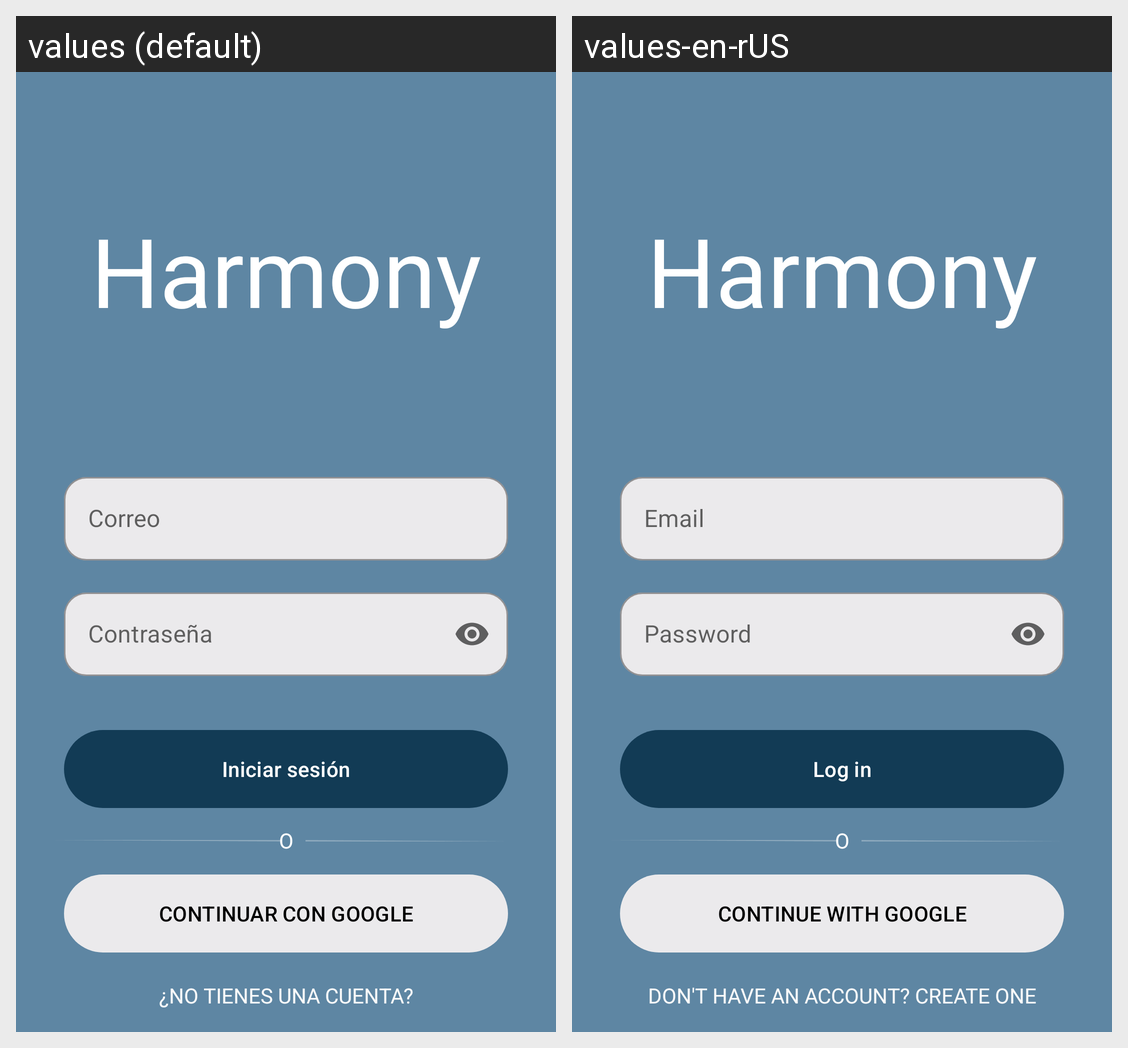

The same Android screen rendered under two of its app's locales, left to right. List the strings drawn on it with the default value and each locale's translation.
Android screen res/layout/activity_login.xml rendered under 2 locales, left to right: values (default), values-en-rUS. Device: Nexus 5 (rendered at 1080×1920; each locale shown at half size, 540×960, under a caption strip naming it); theme Theme.Harmony.
Strings drawn on this screen, with the default value and each locale's value (text and hints the layout hard-codes, and strings that could not be matched under every locale, appear in the picture but are not listed):

app_name
  values: Harmony
  values-en-rUS: Harmony

email
  values: Correo
  values-en-rUS: Email

password
  values: Contraseña
  values-en-rUS: Password

login
  values: Iniciar sesión
  values-en-rUS: Log in

continuar_google
  values: CONTINUAR CON GOOGLE
  values-en-rUS: CONTINUE WITH GOOGLE

No_tienes_cuenta
  values: ¿NO TIENES UNA CUENTA?
  values-en-rUS: DON'T HAVE AN ACCOUNT? CREATE ONE
